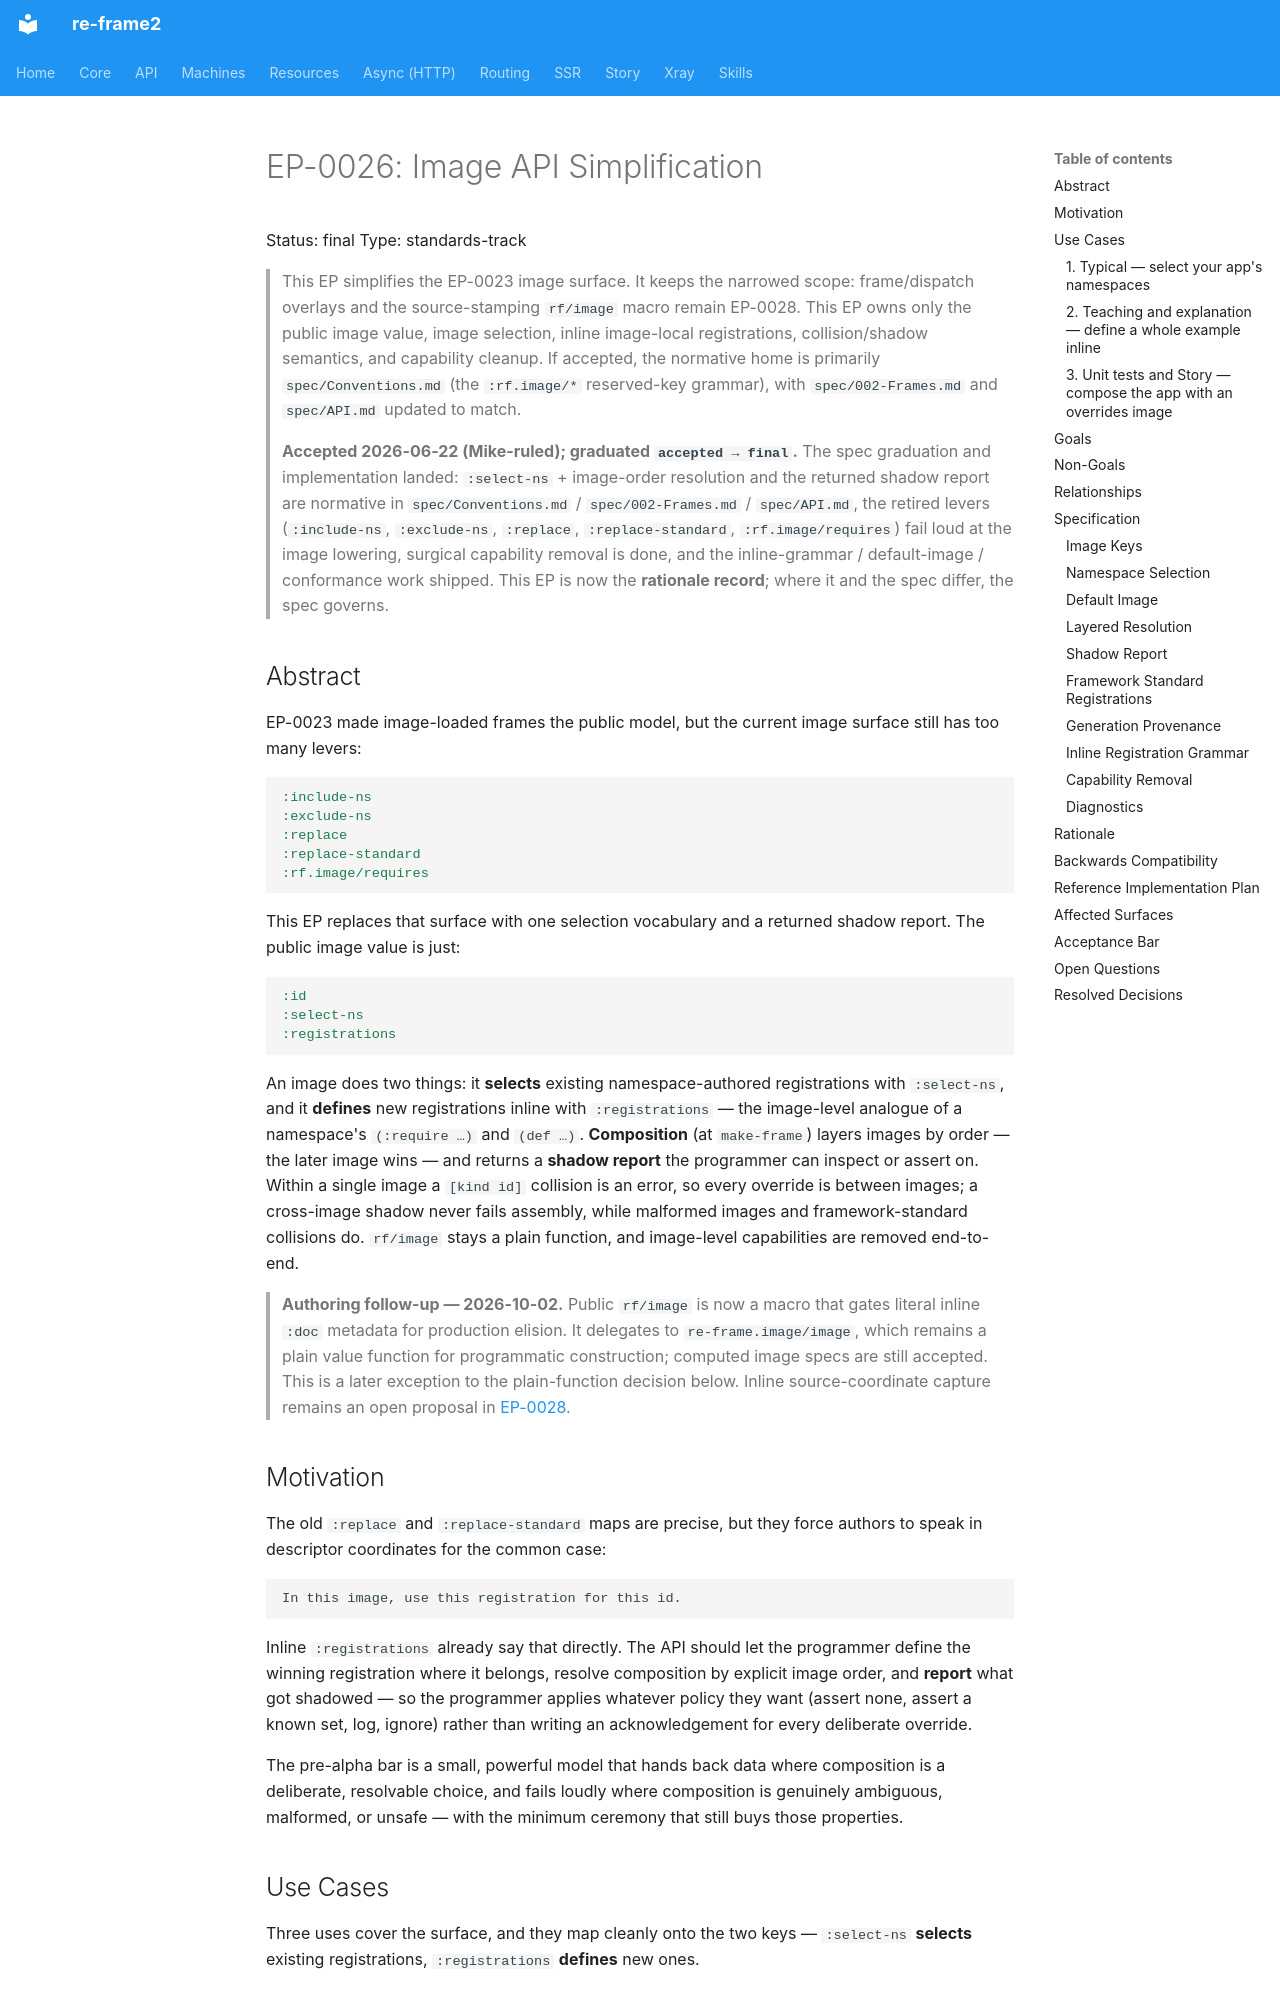

repository: day8/re-frame2 · page: EP/EP-0026-image-api-simplification/index.html · generator: mkdocs

# EP-0026: Image API Simplification

Status: final
Type: standards-track

> This EP simplifies the EP-0023 image surface. It keeps the narrowed scope:
> frame/dispatch overlays and the source-stamping `rf/image` macro remain EP-0028.
> This EP owns only the public image value, image selection, inline image-local
> registrations, collision/shadow semantics, and capability cleanup. If accepted,
> the normative home is primarily `spec/Conventions.md` (the `:rf.image/*`
> reserved-key grammar), with `spec/002-Frames.md` and `spec/API.md` updated to
> match.
>
> **Accepted 2026-06-22 (Mike-ruled); graduated `accepted → final`.** The spec
> graduation and implementation landed: `:select-ns` + image-order resolution and
> the returned shadow report are normative in `spec/Conventions.md` /
> `spec/002-Frames.md` / `spec/API.md`, the retired levers (`:include-ns`,
> `:exclude-ns`, `:replace`, `:replace-standard`, `:rf.image/requires`) fail loud
> at the image lowering, surgical capability removal is done, and the
> inline-grammar / default-image / conformance work shipped. This EP is now the
> **rationale record**; where it and the spec differ, the spec governs.

## Abstract

EP-0023 made image-loaded frames the public model, but the current image surface
still has too many levers:

```clojure
:include-ns
:exclude-ns
:replace
:replace-standard
:rf.image/requires
```

This EP replaces that surface with one selection vocabulary and a returned shadow
report. The public image value is just:

```clojure
:id
:select-ns
:registrations
```

An image does two things: it **selects** existing namespace-authored registrations
with `:select-ns`, and it **defines** new registrations inline with
`:registrations` — the image-level analogue of a namespace's `(:require …)` and
`(def …)`. **Composition** (at `make-frame`) layers images by order — the later
image wins — and returns a **shadow report** the programmer can inspect or assert
on. Within a single image a `[kind id]` collision is an error, so every override is
between images; a cross-image shadow never fails assembly, while malformed images
and framework-standard collisions do. `rf/image` stays a plain function, and
image-level capabilities are removed end-to-end.

> **Authoring follow-up — 2026-10-02.** Public `rf/image` is now a macro
> that gates literal inline `:doc` metadata for production elision. It delegates
> to `re-frame.image/image`, which remains a plain value function for
> programmatic construction; computed image specs are still accepted. This is
> a later exception to the plain-function decision below. Inline source-coordinate
> capture remains an open proposal in
> [EP-0028](EP-0028-registration-overlays-and-inline-authoring.md#source-coordinates-for-inline-registrations-open).

## Motivation

The old `:replace` and `:replace-standard` maps are precise, but they force
authors to speak in descriptor coordinates for the common case:

```text
In this image, use this registration for this id.
```

Inline `:registrations` already say that directly. The API should let the
programmer define the winning registration where it belongs, resolve composition
by explicit image order, and **report** what got shadowed — so the programmer
applies whatever policy they want (assert none, assert a known set, log, ignore)
rather than writing an acknowledgement for every deliberate override.

The pre-alpha bar is a small, powerful model that hands back data where
composition is a deliberate, resolvable choice, and fails loudly where composition
is genuinely ambiguous, malformed, or unsafe — with the minimum ceremony that
still buys those properties.

## Use Cases

Three uses cover the surface, and they map cleanly onto the two keys —
`:select-ns` **selects** existing registrations, `:registrations` **defines** new
ones.
